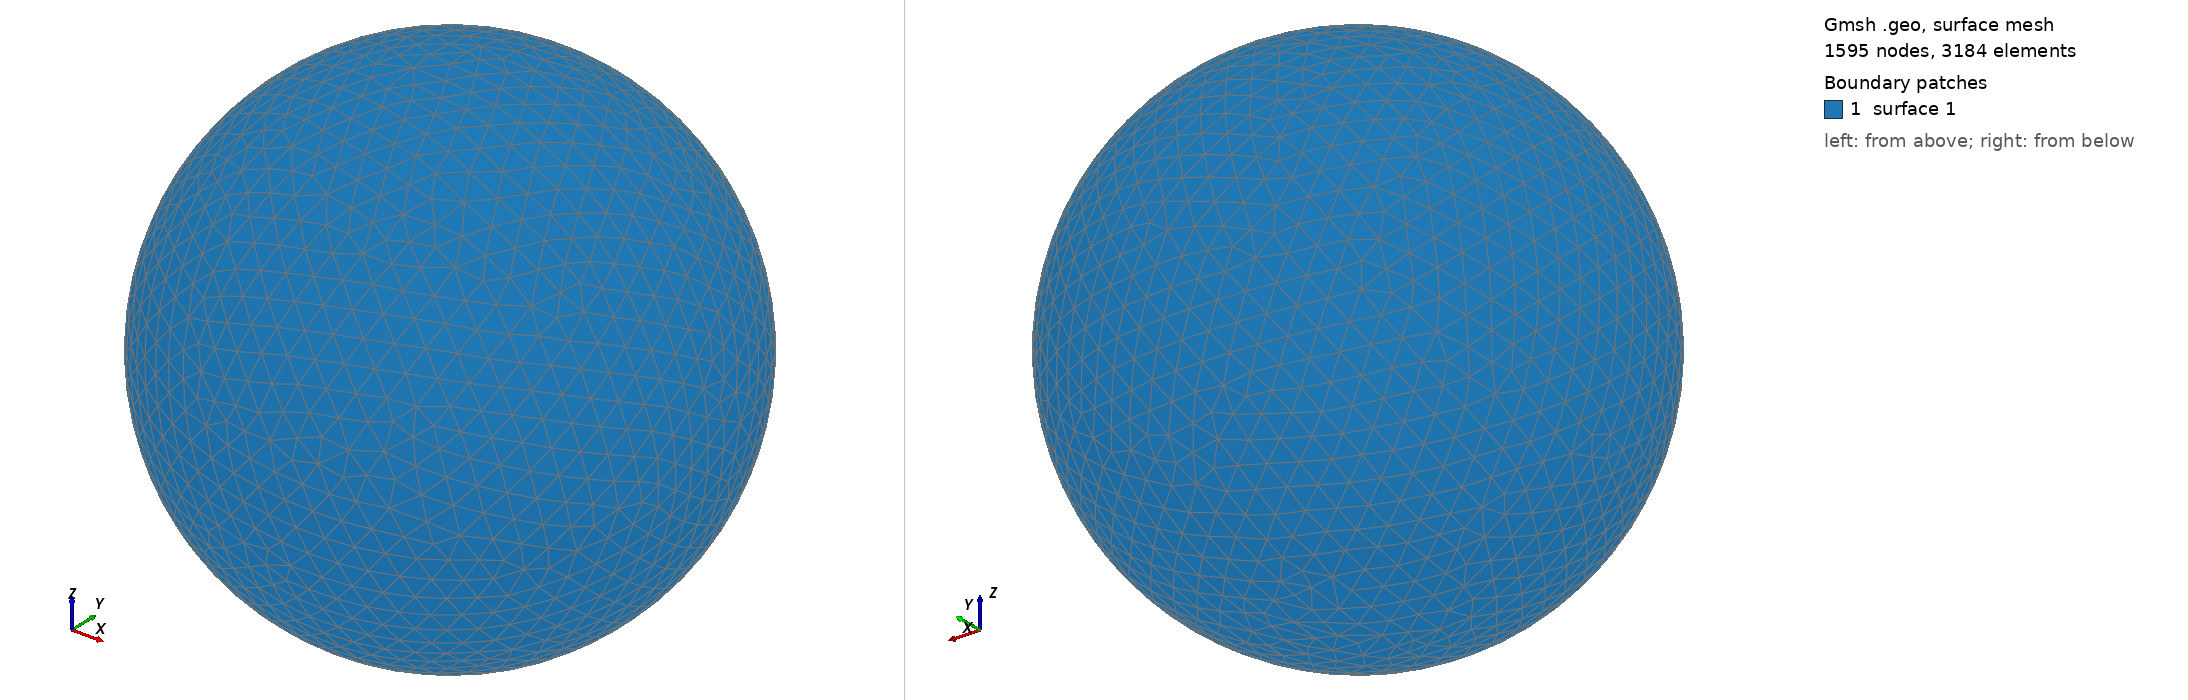

Gmsh geometry script, surface-meshed: 1595 nodes, 3184 surface elements. Boundary patches (legend numbers): 1 surface 1. Left view from above one corner, right view from below the opposite corner. The script declares no physical surfaces, so the legend lists its geometric surfaces. The drawing asked Gmsh for element sizes between 1% and 20% of the model's largest extent; the script's own settings can give other sizes.

=== shot1715.geo (drawn) ===
SetFactory("OpenCASCADE");
Point(1) = {0,0,0,0};
Sphere(1) = {0,0,0,0.07426000};
MeshSize{ PointsOf{ Surface{:}; } } = 0.007426000;
Mesh.ElementOrder=1;
Mesh.Format=39;
